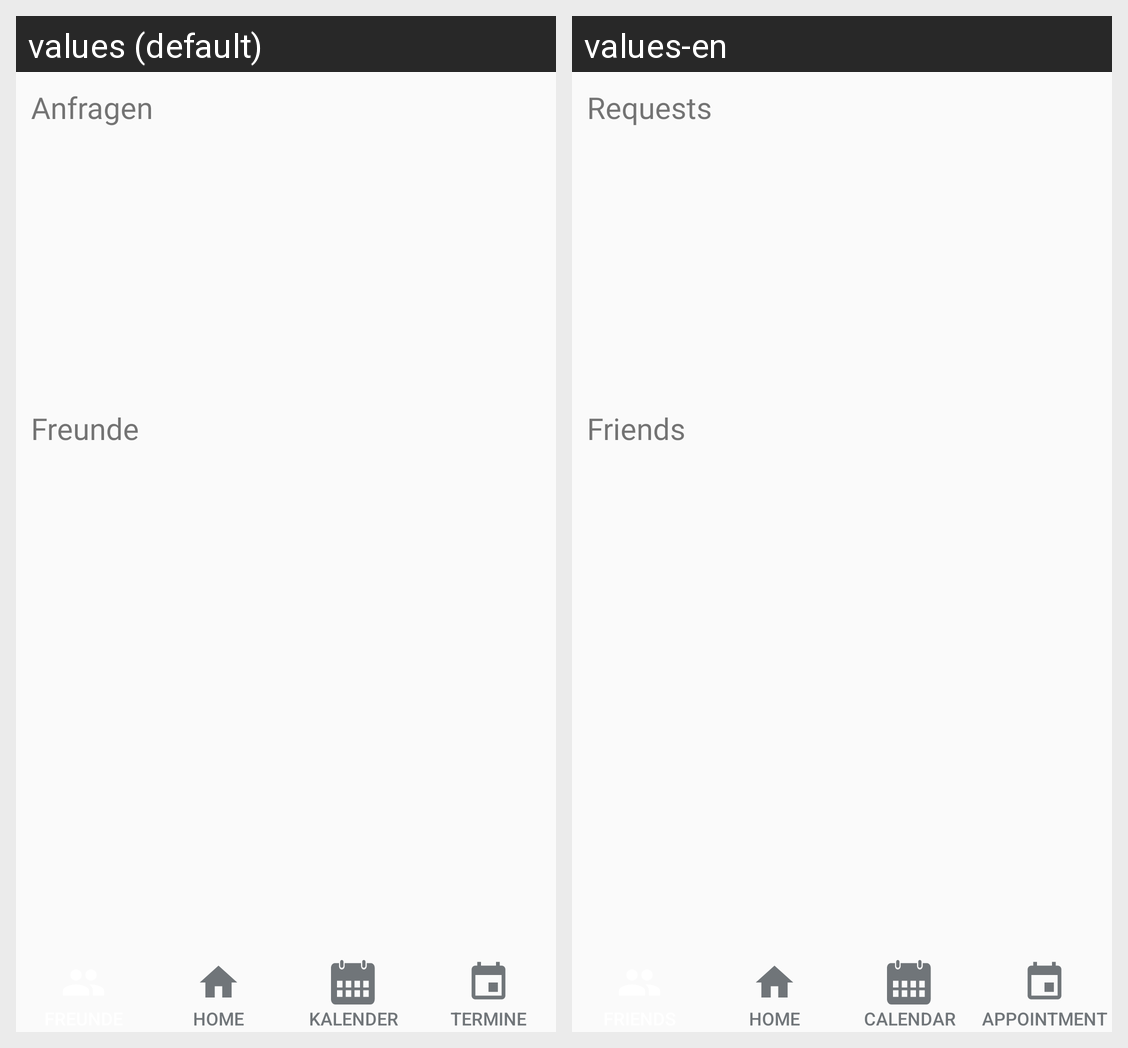

Here is an Android app screen in its default locale and in the app's own translations. Write out the translated-string differences for the strings that appear on this screen.
Android screen res/layout/activity_freunde.xml rendered under 2 locales, left to right: values (default), values-en. Device: Nexus 5 (rendered at 1080×1920; each locale shown at half size, 540×960, under a caption strip naming it); theme AppTheme.
Strings drawn on this screen, with the default value and each locale's value (text and hints the layout hard-codes, and strings that could not be matched under every locale, appear in the picture but are not listed):

anfragen
  values: Anfragen
  values-en: Requests

freunde
  values: Freunde
  values-en: Friends

zuFreunden
  values: Freunde
  values-en: Friends

zumStartbildschirm
  values: Home
  values-en: Home

zumKalender
  values: Kalender
  values-en: Calendar

zuTermineUebersicht
  values: Termine
  values-en: Appointment
